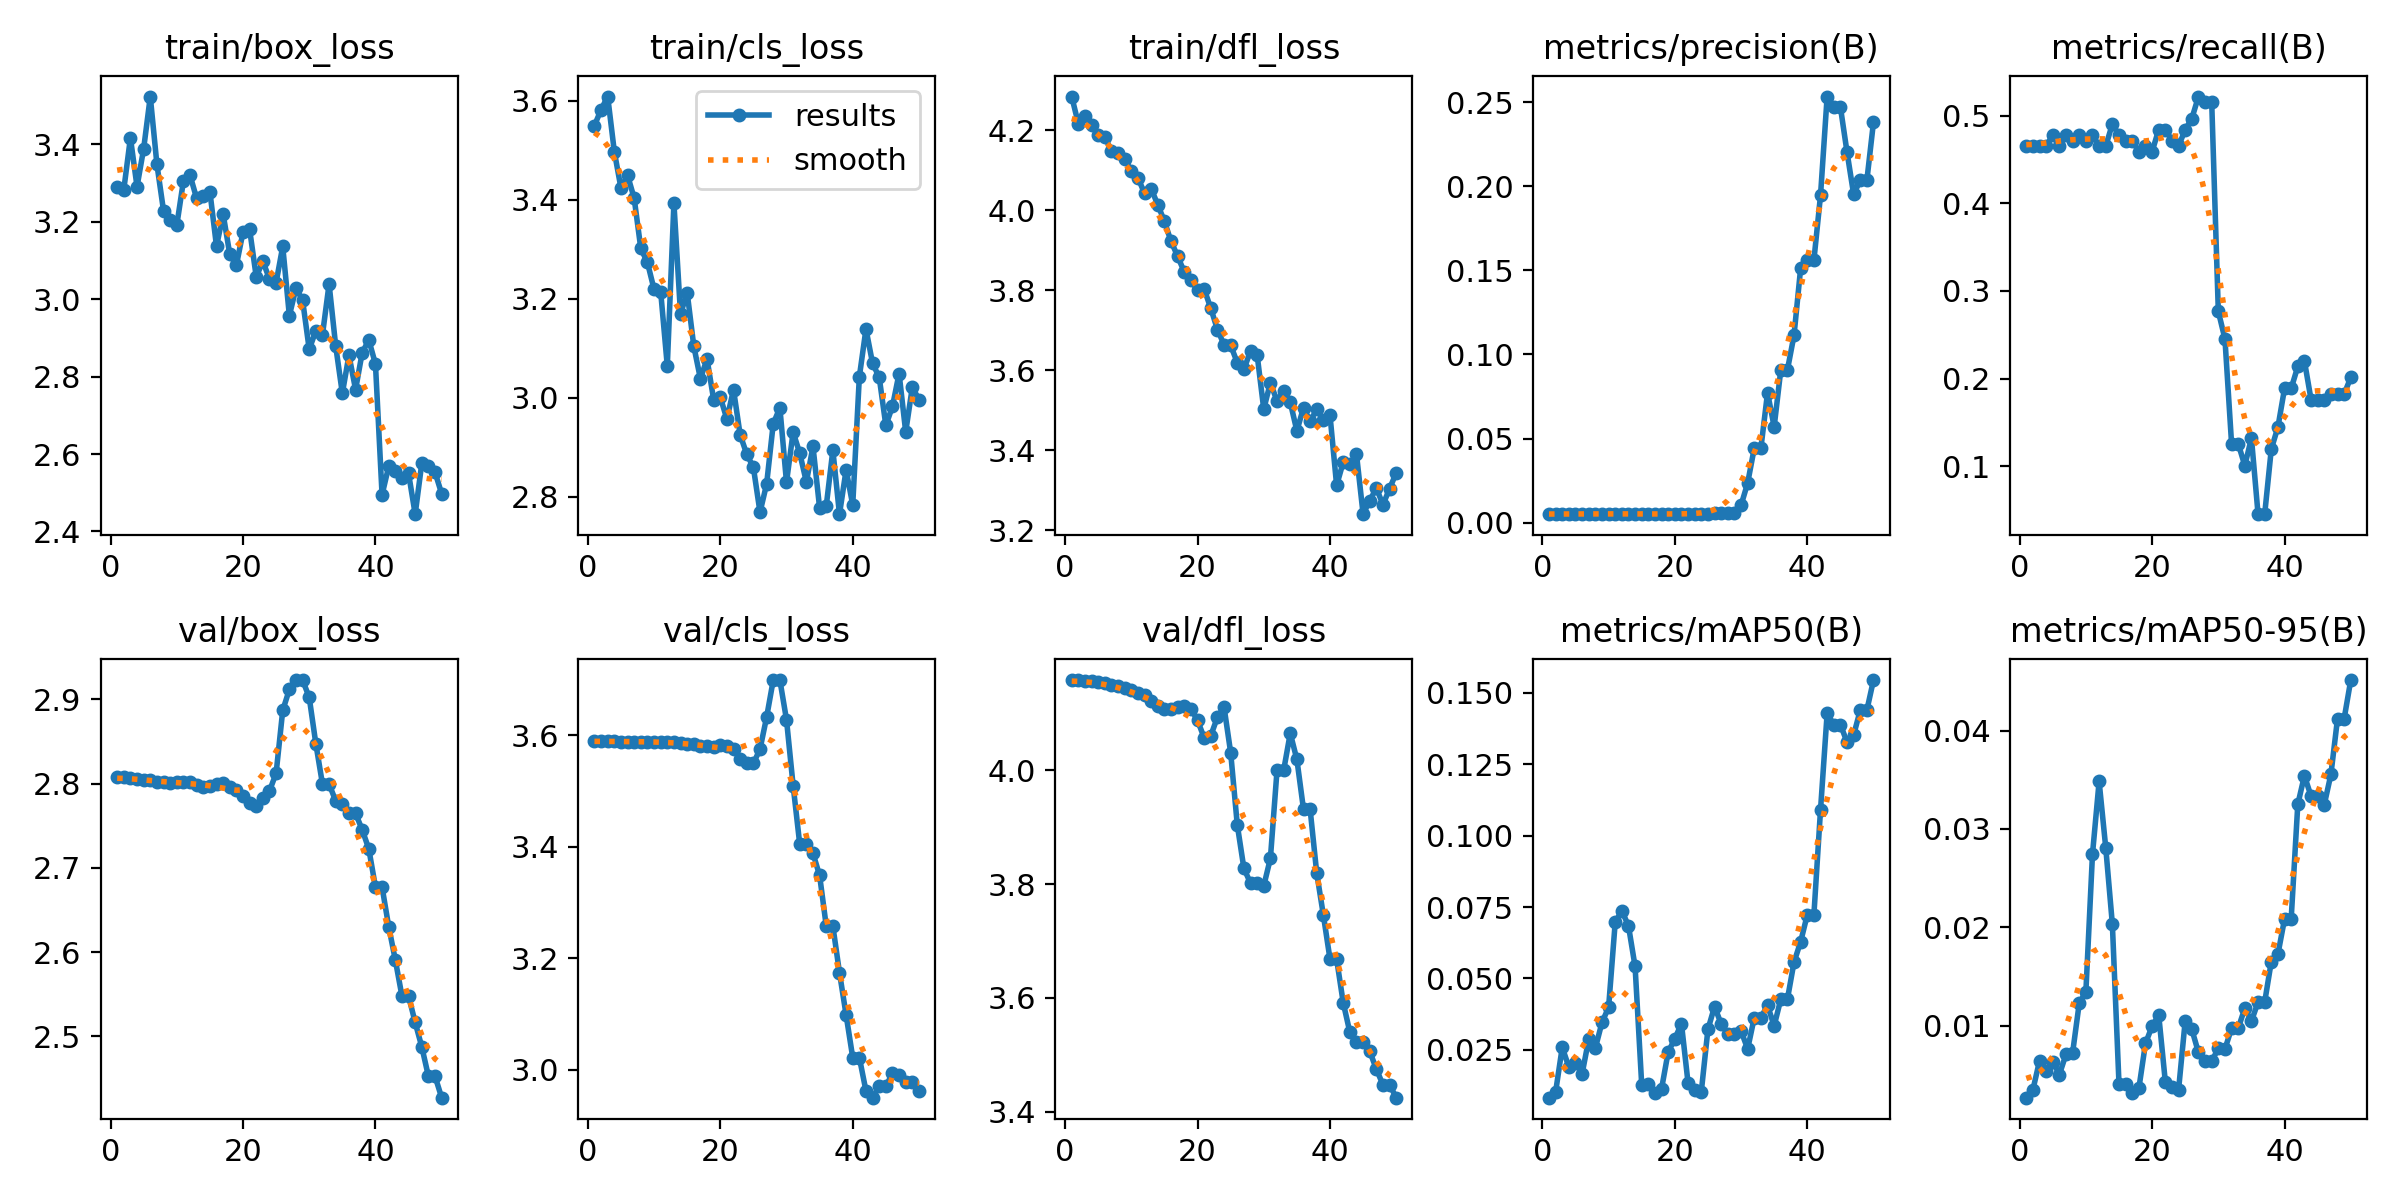

Source data for this figure (header and first rows):
epoch, train/box_loss, train/cls_loss, train/dfl_loss, metrics/precision(B), metrics/recall(B), metrics/mAP50(B), metrics/mAP50-95(B), val/box_loss, val/cls_loss, val/dfl_loss, lr/pg0, lr/pg1, lr/pg2
1, 3.291, 3.549, 4.285, 0.00514, 0.4654, 0.00827, 0.0027, 2.808, 3.589, 4.159, 4e-05, 4e-05, 4e-05
2, 3.283, 3.582, 4.217, 0.00514, 0.4654, 0.01029, 0.00349, 2.807, 3.589, 4.158, 9.802e-05, 9.802e-05, 9.802e-05
3, 3.417, 3.608, 4.236, 0.00514, 0.4654, 0.02588, 0.00644, 2.806, 3.589, 4.157, 0.0001537, 0.0001537, 0.0001537
4, 3.291, 3.497, 4.213, 0.00514, 0.4654, 0.01898, 0.00536, 2.805, 3.589, 4.156, 0.0002069, 0.0002069, 0.0002069
5, 3.389, 3.424, 4.188, 0.00528, 0.478, 0.02038, 0.00635, 2.804, 3.588, 4.154, 0.0002578, 0.0002578, 0.0002578
6, 3.523, 3.449, 4.184, 0.00514, 0.4654, 0.01661, 0.00505, 2.804, 3.588, 4.153, 0.0003063, 0.0003063, 0.0003063
7, 3.349, 3.403, 4.149, 0.00528, 0.478, 0.02872, 0.00711, 2.802, 3.588, 4.15, 0.0003525, 0.0003525, 0.0003525
8, 3.229, 3.301, 4.143, 0.00521, 0.4717, 0.02564, 0.00727, 2.801, 3.588, 4.148, 0.0003962, 0.0003962, 0.0003962
9, 3.205, 3.273, 4.129, 0.00528, 0.478, 0.0346, 0.0123, 2.801, 3.588, 4.144, 0.0004376, 0.0004376, 0.0004376
10, 3.191, 3.219, 4.098, 0.00521, 0.4717, 0.03989, 0.01345, 2.801, 3.588, 4.141, 0.0004766, 0.0004766, 0.0004766
11, 3.305, 3.214, 4.082, 0.00528, 0.478, 0.06972, 0.02745, 2.802, 3.588, 4.136, 0.0005133, 0.0005133, 0.0005133
12, 3.321, 3.064, 4.042, 0.00514, 0.4654, 0.07373, 0.03483, 2.801, 3.588, 4.132, 0.0005475, 0.0005475, 0.0005475
13, 3.26, 3.393, 4.054, 0.00514, 0.4654, 0.06843, 0.0281, 2.798, 3.587, 4.122, 0.0005794, 0.0005794, 0.0005794
14, 3.268, 3.169, 4.014, 0.00542, 0.4906, 0.05421, 0.02032, 2.796, 3.585, 4.114, 0.0006089, 0.0006089, 0.0006089
15, 3.278, 3.212, 3.973, 0.00528, 0.478, 0.01277, 0.00413, 2.798, 3.583, 4.108, 0.0006361, 0.0006361, 0.0006361
16, 3.136, 3.104, 3.922, 0.00521, 0.4717, 0.01309, 0.00411, 2.799, 3.585, 4.108, 0.0006608, 0.0006608, 0.0006608
17, 3.22, 3.038, 3.885, 0.00521, 0.4717, 0.01, 0.00317, 2.8, 3.581, 4.112, 0.0006832, 0.0006832, 0.0006832
18, 3.117, 3.079, 3.846, 0.00507, 0.4591, 0.01141, 0.00364, 2.796, 3.581, 4.114, 0.0007032, 0.0007032, 0.0007032
19, 3.088, 2.996, 3.826, 0.00514, 0.4654, 0.02429, 0.00821, 2.792, 3.579, 4.108, 0.0007208, 0.0007208, 0.0007208
20, 3.173, 3.002, 3.8, 0.00507, 0.4591, 0.02887, 0.00996, 2.786, 3.581, 4.088, 0.0007361, 0.0007361, 0.0007361
21, 3.18, 2.957, 3.803, 0.00535, 0.4843, 0.03421, 0.01109, 2.777, 3.579, 4.057, 0.000749, 0.000749, 0.000749
22, 3.058, 3.017, 3.755, 0.00535, 0.4843, 0.01336, 0.0043, 2.773, 3.575, 4.061, 0.0007595, 0.0007595, 0.0007595
23, 3.098, 2.925, 3.702, 0.00521, 0.4717, 0.01111, 0.00382, 2.783, 3.558, 4.093, 0.0007676, 0.0007676, 0.0007676
24, 3.052, 2.886, 3.664, 0.00514, 0.4654, 0.01043, 0.00352, 2.791, 3.549, 4.111, 0.0007733, 0.0007733, 0.0007733
25, 3.043, 2.86, 3.662, 0.00535, 0.4843, 0.03219, 0.01052, 2.812, 3.549, 4.031, 0.0007767, 0.0007767, 0.0007767
26, 3.136, 2.769, 3.619, 0.00549, 0.4969, 0.04017, 0.00964, 2.887, 3.575, 3.904, 0.0007777, 0.0007777, 0.0007777
27, 2.958, 2.826, 3.602, 0.00576, 0.522, 0.03407, 0.00729, 2.912, 3.632, 3.828, 0.0007763, 0.0007763, 0.0007763
28, 3.028, 2.948, 3.649, 0.00569, 0.5157, 0.03061, 0.00641, 2.923, 3.699, 3.802, 0.0007726, 0.0007726, 0.0007726
29, 2.997, 2.98, 3.638, 0.00569, 0.5157, 0.03061, 0.00641, 2.923, 3.699, 3.802, 0.0007664, 0.0007664, 0.0007664
30, 2.87, 2.83, 3.503, 0.01035, 0.2767, 0.03161, 0.0077, 2.902, 3.627, 3.797, 0.0007579, 0.0007579, 0.0007579
31, 2.918, 2.931, 3.569, 0.0236, 0.2453, 0.02536, 0.00764, 2.847, 3.51, 3.845, 0.000747, 0.000747, 0.000747
32, 2.908, 2.888, 3.523, 0.04441, 0.1258, 0.03633, 0.00975, 2.799, 3.404, 4, 0.0007338, 0.0007338, 0.0007338
33, 3.039, 2.83, 3.548, 0.04441, 0.1258, 0.03633, 0.00975, 2.799, 3.404, 4, 0.0007181, 0.0007181, 0.0007181
34, 2.879, 2.902, 3.52, 0.0772, 0.1006, 0.04059, 0.01178, 2.779, 3.388, 4.065, 0.0006932, 0.0006932, 0.0006932
35, 2.757, 2.778, 3.448, 0.05703, 0.1321, 0.03343, 0.01048, 2.776, 3.348, 4.019, 0.0006932, 0.0006932, 0.0006932
36, 2.855, 2.781, 3.506, 0.09072, 0.04519, 0.04273, 0.01241, 2.764, 3.257, 3.931, 0.0006536, 0.0006536, 0.0006536
37, 2.767, 2.894, 3.473, 0.09072, 0.04519, 0.04273, 0.01241, 2.764, 3.257, 3.931, 0.000614, 0.000614, 0.000614
38, 2.862, 2.765, 3.502, 0.1114, 0.1195, 0.05574, 0.01653, 2.745, 3.174, 3.819, 0.0005744, 0.0005744, 0.0005744
39, 2.895, 2.854, 3.476, 0.1513, 0.1447, 0.06286, 0.01728, 2.722, 3.098, 3.745, 0.0005348, 0.0005348, 0.0005348
40, 2.833, 2.784, 3.488, 0.156, 0.1887, 0.07231, 0.02085, 2.677, 3.022, 3.668, 0.0004952, 0.0004952, 0.0004952
41, 2.495, 3.042, 3.312, 0.156, 0.1887, 0.07231, 0.02085, 2.677, 3.022, 3.668, 0.0004556, 0.0004556, 0.0004556
42, 2.568, 3.139, 3.37, 0.1945, 0.2138, 0.109, 0.0325, 2.63, 2.962, 3.591, 0.000416, 0.000416, 0.000416
43, 2.556, 3.069, 3.365, 0.2532, 0.2201, 0.1428, 0.03541, 2.591, 2.95, 3.539, 0.0003764, 0.0003764, 0.0003764
44, 2.537, 3.041, 3.39, 0.2471, 0.1761, 0.1389, 0.03334, 2.548, 2.97, 3.523, 0.0003368, 0.0003368, 0.0003368
45, 2.55, 2.944, 3.24, 0.2471, 0.1761, 0.1389, 0.03334, 2.548, 2.97, 3.523, 0.0002972, 0.0002972, 0.0002972
46, 2.445, 2.983, 3.274, 0.2203, 0.1761, 0.1328, 0.03248, 2.517, 2.994, 3.506, 0.0002576, 0.0002576, 0.0002576
47, 2.577, 3.049, 3.305, 0.1952, 0.1824, 0.1352, 0.03554, 2.488, 2.991, 3.475, 0.000218, 0.000218, 0.000218
48, 2.569, 2.931, 3.264, 0.2035, 0.1824, 0.144, 0.04121, 2.453, 2.977, 3.447, 0.0001784, 0.0001784, 0.0001784
49, 2.553, 3.022, 3.304, 0.2035, 0.1824, 0.144, 0.04121, 2.453, 2.977, 3.447, 0.0001388, 0.0001388, 0.0001388
50, 2.498, 2.997, 3.343, 0.2381, 0.2013, 0.1545, 0.04513, 2.427, 2.962, 3.425, 9.92e-05, 9.92e-05, 9.92e-05
